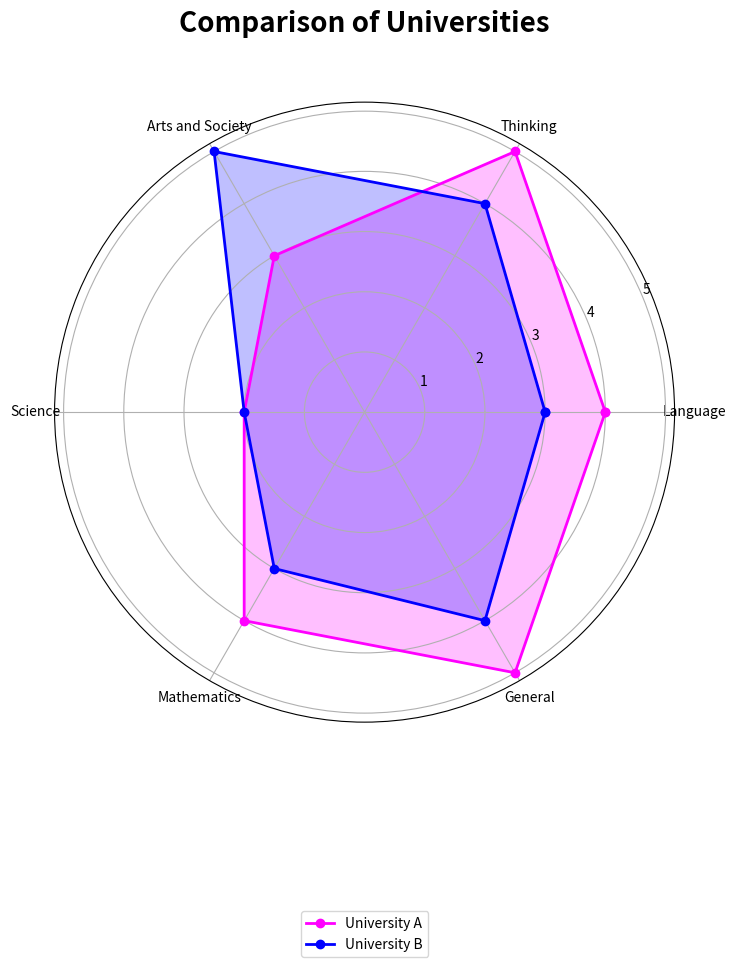

Reproduce this figure in Python.
class RadarCompare:
    
    def __init__(self) -> None:
        self.dataMajorPoint = []
        self.universities = []
        self.fig = None
        
    def PlotRadar(self, universities, dataMajorPoint, max_value=None):
        import numpy as np
        import matplotlib.pyplot as plt

        # Data for the radar charts
        self.dataMajorPoint = dataMajorPoint
    
        # Labels for the radar chart axes
        Majors = ['Language', 'Thinking', 'Arts and Society', 'Science', 'Mathematics', 'General']

        # Colors for each sample
        colors = ['magenta', 'blue', 'green', 'red', 'orange', 'purple', 'yellow', 'cyan', 'brown', 'black']  # limit to compare = 10

        # Names of the universities
        self.universities = universities

        # Create a figure and subplot
        self.fig, ax = plt.subplots(figsize=(8, 10), subplot_kw={'polar': True})

        # Determine the maximum value for scaling if not provided
        if max_value is None:
            max_value = max(max(data) for data in dataMajorPoint)

        # Plot the radar charts
        for i, sample_data in enumerate(self.dataMajorPoint):
            scaled_data = np.array(sample_data) * (100 / max_value)
            angles = np.linspace(0, 2 * np.pi, len(Majors), endpoint=False).tolist()
            scaled_data = np.append(scaled_data, scaled_data[0])
            angles += angles[:1]  # Close the plot

            ax.plot(angles, scaled_data, marker='o', linestyle='-', color=colors[i], linewidth=2, label=universities[i])
            ax.fill(angles, scaled_data, color=colors[i], alpha=0.25)

        # Set the ticks and labels for the radar chart
        ax.set_xticks(angles[:-1])
        ax.set_xticklabels(Majors)
        ax.yaxis.grid(True)
        plt.subplots_adjust(top=1.05)

        # Add a legend
        ax.legend(loc='lower center', bbox_to_anchor=(0.5, -0.39))

        # Set the title
        title_offset = 1.1  # You can adjust the value as needed
        ax.set_title("Comparison of Universities", size=20, weight='bold', y=title_offset)

        # Show the plot
        plt.show()

# Example usage
radar = RadarCompare()
universities = ["University A", "University B"]
dataMajorPoint = [[4, 5, 3, 2, 4, 5], [3, 4, 5, 2, 3, 4]]
radar.PlotRadar(universities, dataMajorPoint, max_value=100)  # Specify the maximum value for scaling
